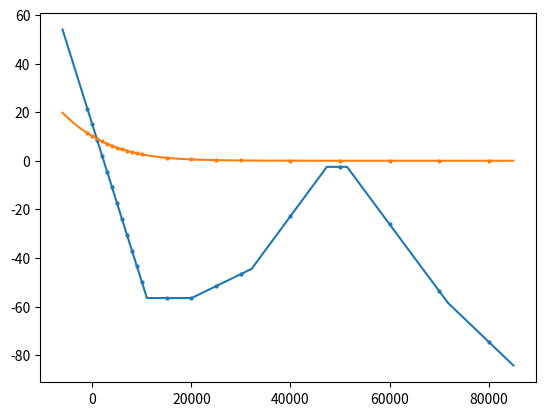

Reproduce this figure in Python.
from math import exp
from bisect import bisect

"""
USA Standard Atmospere 1976, from left to right:
Geopotential Altitude Above Sea Level (meter)
Temperature (C)
Acceleration due Gravity (g)
Absolute Pressure (10^4 Pa)
Density (kg/m^3)
Dynamic viscosity (10^5 Ns / m^2)

These data are used for checking the validity of the
ICAO atmosphere calculations
"""
USSA1976 = [
    [-1000, 21.50, 9.810, 11.39, 1.347, 1.821],
    [0, 15.00, 9.807, 10.13, 1.225, 1.789],
    [1000, 8.50, 9.804, 8.988, 1.112, 1.758],
    [2000, 2.00, 9.801, 7.950, 1.007, 1.726],
    [3000, -4.49, 9.797, 7.012, 0.9093, 1.694],
    [4000, -10.98, 9.794, 6.166, 0.8194, 1.661],
    [5000, -17.47, 9.791, 5.405, 0.7364, 1.628],
    [6000, -23.96, 9.788, 4.722, 0.6601, 1.595],
    [7000, -30.45, 9.785, 4.111, 0.5900, 1.561],
    [8000, -36.94, 9.782, 3.565, 0.5258, 1.527],
    [9000, -43.42, 9.779, 3.080, 0.4671, 1.493],
    [10000, -49.90, 9.776, 2.650, 0.4135, 1.458],
    [15000, -56.50, 9.761, 1.211, 0.1948, 1.422],
    [20000, -56.50, 9.745, 0.5529, 0.08891, 1.422],
    [25000, -51.60, 9.730, 0.2549, 0.04008, 1.448],
    [30000, -46.64, 9.715, 0.1197, 0.01841, 1.475],
    [40000, -22.80, 9.684, 0.0287, 0.003996, 1.601],
    [50000, -2.5, 9.654, 0.007978, 0.001027, 1.704],
    [60000, -26.13, 9.624, 0.002196, 0.0003097, 1.584],
    [70000, -53.57, 9.594, 0.00052, 0.00008283, 1.438],
    [80000, -74.51, 9.564, 0.00011, 0.00001846, 1.321],
]


"""
ICAO adopted vertical temperature gradients.
"""
ICAOHbTbbetaPb = [
    [0.00e3, 288.150, -6.50e-3, 1.013250e5],
    [11.00e3, 216.650, 0.00, 2.263206e4],
    [20.00e3, 216.650, +1.00e-3, 5.474889e3],
    [32.00e3, 228.650, +2.80e-3, 8.680187e2],
    [47.00e3, 270.650, 0.00e-3, 1.109063e2],
    [51.00e3, 270.650, -2.80e-3, 6.693887e1],
    [71.00e3, 214.650, -2.00e-3, 3.956420e0],
    [84.8520e3, 186.946, 0, 3.733836e-1],
]

ICAOHb = [line[0] for line in ICAOHbTbbetaPb]

R_e = 6356766  # nominal earth's radius

M0 = 28.9644e-3  # kg/mol


def atmosphere(h):
    """
    ICAO standard atmosphere
       h   : Geometrical altitude
       lat : Latitiude (in degrees)
       p0  : pressure ASL
    Standard acceleration due to gravtiy, it conforms with latitude phi =
    42deg 32min 33sec using Lambert's equation of the acceleration due to
    gravity as a function of latitude
    45 deg 32 min 33 sec is approximated by 45.5425 deg

    phi = lat * pi / 180

    gphi = 9.80616 * (1 - 2.6373e-3 * cos(2 * phi) + 5.9e-6 * cos(2 * phi) ** 2)
    g0 = gphi
    """

    g0 = 9.80665  # nominal earth's gravitational acceleartion
    r = R_e

    g = g0 * (r / (r + h)) ** 2  # approximate local gravitational acceleration
    # <0.001% error at 60km altitude
    H = r * h / (r + h)  # H: approximate geopotential height in kilometer
    i = max(bisect(ICAOHb, H) - 1, 0)

    Hb, Tb, beta, Pb = ICAOHbTbbetaPb[i]

    R = 287.05287  # J/(K · kg), R / M

    T = Tb + beta * (H - Hb)
    if beta != 0:
        P = Pb * (1 + beta / Tb * (H - Hb)) ** (-g0 / (beta * R))
    else:
        P = Pb * exp(-g0 * (H - Hb) / (R * T))

    kappa = 1.4
    a = (kappa * R * T) ** 0.5
    rho = P / (R * T)
    """
    # Return values:
        T : Temperature in K
        P : Pressure in Pa
        a : Speed of sound in m/s
      rho : Density in kg m^-3
        g : Acceleration due gravity.
    """
    return T, P, a, rho, g


if __name__ == "__main__":
    from matplotlib import pyplot as plt
    import numpy as np

    ax = plt.subplot()

    x = np.linspace(-6e3, 85e3, 1000)

    ax.plot(x, [atmosphere(h)[0] - 273.15 for h in x])
    ax.scatter(
        [line[0] for line in USSA1976],
        [line[1] for line in USSA1976],
        s=4,
    )

    ax.plot(x, [atmosphere(h)[1] * 1e-4 for h in x])
    ax.scatter(
        [line[0] for line in USSA1976],
        [line[3] for line in USSA1976],
        s=4,
    )

    plt.show()
